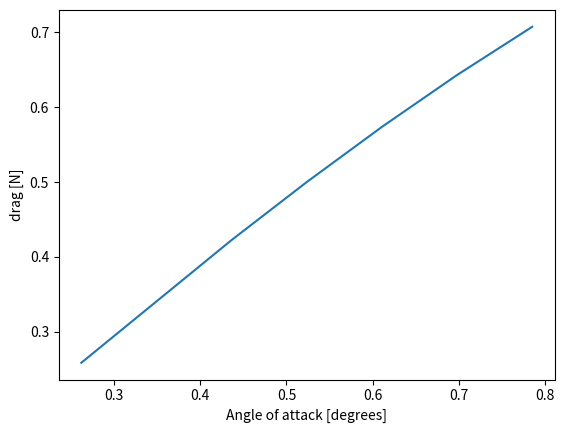

Here is the Python script that generated this plot:
import matplotlib.pyplot as plt
from matplotlib.pyplot import plot, show
import numpy as np

# known values for the functions
density = 1.225

velocity = 27

length = 2.0

coeficient_of_drag = 0.09

distance = 0.5

theta = np.radians([15, 25, 30, 35, 40, 45])

#calculated data for plot
def area_of_drag(length, distance, theta):
    return length * distance* np.sin(theta)
  

areas_drag= (area_of_drag(2, 0.5, theta))
print(areas_drag)


def F_drag(area_of_drag, velocity, density, coeficient_of_drag):
    return 0.5 * density * area_of_drag * velocity**2 * coeficient_of_drag


drags= (F_drag(areas_drag, 27, 1.225, 0.09))
print(drags)


def area_of_downforce(length, distance, theta):
    return length * distance* np.cos(theta)

areas_downforce= (area_of_downforce(2, 0.5, theta))
print(areas_downforce)


def F_downforce(area_of_downforce, velocity, density, coeficient_of_drag):
    return 0.5 * density * area_of_downforce * velocity**2 * coeficient_of_drag

downforces= (F_downforce(areas_downforce, 27, 1.225, 0.09))
print(downforces)


#plotting both aerodynamic components
def plot_drag(length, distance, theta):
    plot(theta, area_of_drag(length, distance, theta))
    plt.xlabel('Angle of attack [degrees]')
    plt.ylabel('drag [N]')
    show()


#def plot_downforce(length, distance, theta):
    #plot(theta, area_of_downforce(length, distance, theta))
    #plt.xlabel('Angle of attack [degrees]')
    #plt.ylabel('downforce [N]')
    #show()


if __name__ == '__main__':
    plot_drag(2, 0.5, theta)
    #plot_downforce(2, 0.5, theta)